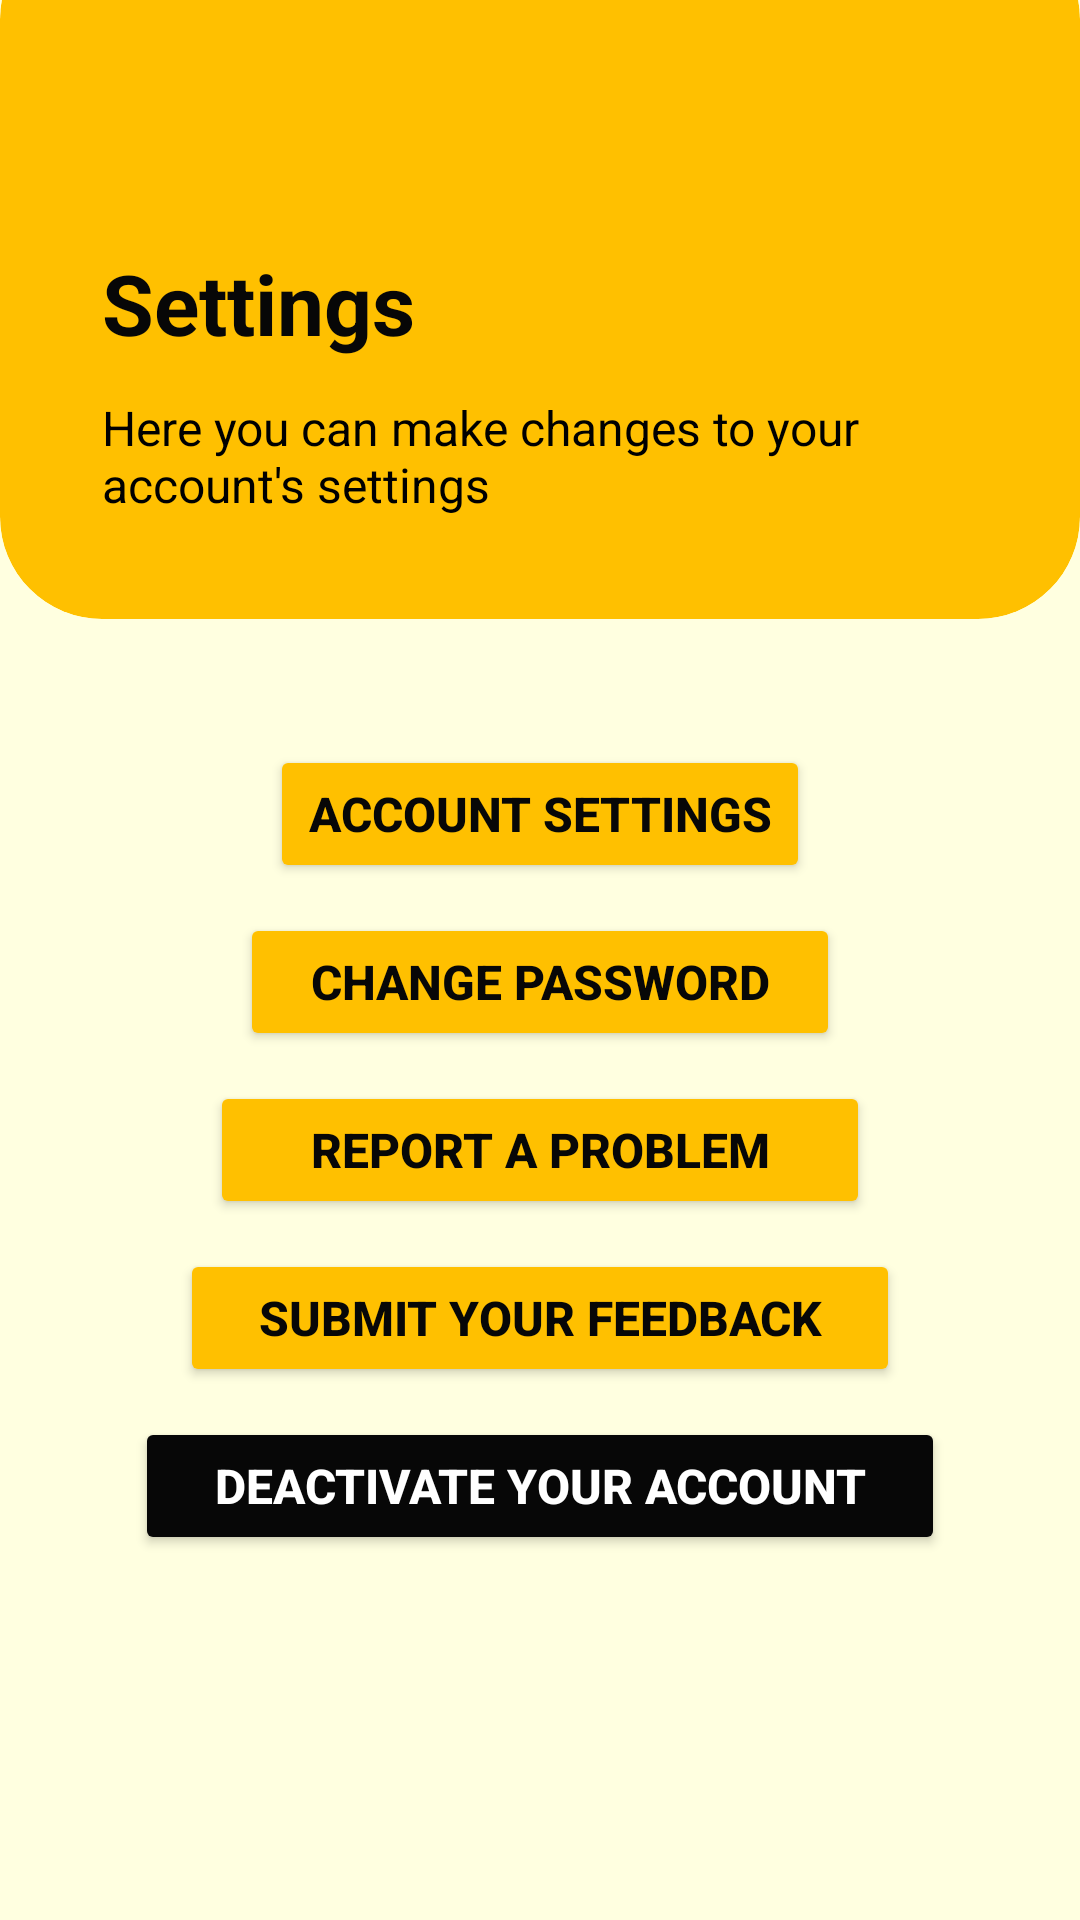

The Android layout XML behind this screen, and the referenced resources:
<!-- AndroidManifest.xml: application theme Theme.EBuzz -->
<!-- res/layout/activity_settings.xml -->
<?xml version="1.0" encoding="utf-8"?>
<LinearLayout xmlns:android="http://schemas.android.com/apk/res/android"
    xmlns:app="http://schemas.android.com/apk/res-auto"
    android:layout_width="match_parent"
    android:layout_height="match_parent"
    android:background="@color/light_yellow"
    android:orientation="vertical"
    android:weightSum="100">

    <androidx.cardview.widget.CardView
        android:layout_width="match_parent"
        android:layout_height="wrap_content"
        android:layout_marginTop="-28dp"
        android:backgroundTint="@color/dark_yellow"
        app:cardCornerRadius="34dp"
        app:cardElevation="0dp">

        <LinearLayout
            android:layout_width="match_parent"
            android:layout_height="wrap_content"
            android:orientation="vertical">

            <ImageButton
                android:id="@+id/settings_back_btn"
                android:layout_width="50dp"
                android:layout_height="60dp"
                android:layout_marginStart="18dp"
                android:layout_marginTop="50dp"
                android:background="@android:color/transparent"
                android:contentDescription="@string/back_button"
                android:src="@drawable/back_arrow" />

            <TextView
                android:layout_width="wrap_content"
                android:layout_height="wrap_content"
                android:layout_gravity="start"
                android:layout_marginStart="34dp"
                android:text="@string/settings"
                android:textColor="@color/bright_black"
                android:textSize="28sp"
                android:textStyle="bold" />

            <TextView
                android:layout_width="wrap_content"
                android:layout_height="wrap_content"
                android:layout_gravity="start"
                android:layout_marginStart="34dp"
                android:layout_marginTop="12dp"
                android:layout_marginEnd="60dp"
                android:layout_marginBottom="34dp"
                android:text="@string/settings_activity_description"
                android:textColor="@color/black"
                android:textSize="16sp" />


        </LinearLayout>

    </androidx.cardview.widget.CardView>

    <ScrollView
        android:layout_width="match_parent"
        android:layout_height="match_parent">

        <LinearLayout
            android:id="@+id/settings_layout"
            android:layout_width="match_parent"
            android:layout_height="wrap_content"
            android:gravity="center_horizontal"
            android:orientation="vertical">

            <Button
                android:id="@+id/settings_account_btn"
                android:layout_width="180dp"
                android:layout_height="46dp"
                android:layout_gravity="center"
                android:layout_marginTop="42dp"
                android:backgroundTint="@color/dark_yellow"
                android:text="@string/account_settings"
                android:textColor="@color/bright_black"
                android:textSize="16sp"
                android:textStyle="bold"
                app:cornerRadius="8dp" />

            <Button
                android:id="@+id/settings_password_btn"
                android:layout_width="200dp"
                android:layout_height="46dp"
                android:layout_gravity="center"
                android:layout_marginTop="10dp"
                android:backgroundTint="@color/dark_yellow"
                android:text="@string/change_password"
                android:textColor="@color/bright_black"
                android:textSize="16sp"
                android:textStyle="bold"
                app:cornerRadius="8dp" />

            <Button
                android:id="@+id/settings_report_btn"
                android:layout_width="220dp"
                android:layout_height="46dp"
                android:layout_gravity="center"
                android:layout_marginTop="10dp"
                android:backgroundTint="@color/dark_yellow"
                android:text="@string/report_a_problem"
                android:textColor="@color/bright_black"
                android:textSize="16sp"
                android:textStyle="bold"
                app:cornerRadius="8dp" />

            <Button
                android:id="@+id/settings_feedback_btn"
                android:layout_width="240dp"
                android:layout_height="46dp"
                android:layout_gravity="center"
                android:layout_marginTop="10dp"
                android:backgroundTint="@color/dark_yellow"
                android:text="@string/submit_your_feedback"
                android:textColor="@color/bright_black"
                android:textSize="16sp"
                android:textStyle="bold"
                app:cornerRadius="8dp" />

            <Button
                android:id="@+id/settings_deactivate_btn"
                android:layout_width="270dp"
                android:layout_height="46dp"
                android:layout_gravity="center"
                android:layout_marginTop="10dp"
                android:backgroundTint="@color/bright_black"
                android:text="@string/deactivate_your_account"
                android:textColor="@color/white"
                android:textSize="16sp"
                android:textStyle="bold"
                app:cornerRadius="8dp" />

        </LinearLayout>

    </ScrollView>

</LinearLayout>
<!-- resources referenced by this layout -->
<resources>
  <color name="black">#FF000000</color>
  <color name="bright_black">#070707</color>
  <color name="dark_yellow">#FFC000</color>
  <color name="light_yellow">#FFFFE0</color>
  <color name="white">#FFFFFFFF</color>
  <string name="account_settings">Account Settings</string>
  <string name="back_button">Go Back</string>
  <string name="change_password">Change Password</string>
  <string name="deactivate_your_account">Deactivate your Account</string>
  <string name="report_a_problem">Report a Problem</string>
  <string name="settings">Settings</string>
  <string name="settings_activity_description">Here you can make changes to your account\'s settings</string>
  <string name="submit_your_feedback">Submit your Feedback</string>
  <style name="Theme.EBuzz" parent="Base.Theme.EBuzz" />
  <style name="Base.Theme.EBuzz" parent="Theme.Material3.DayNight.NoActionBar">
          
          
      </style>
</resources>
